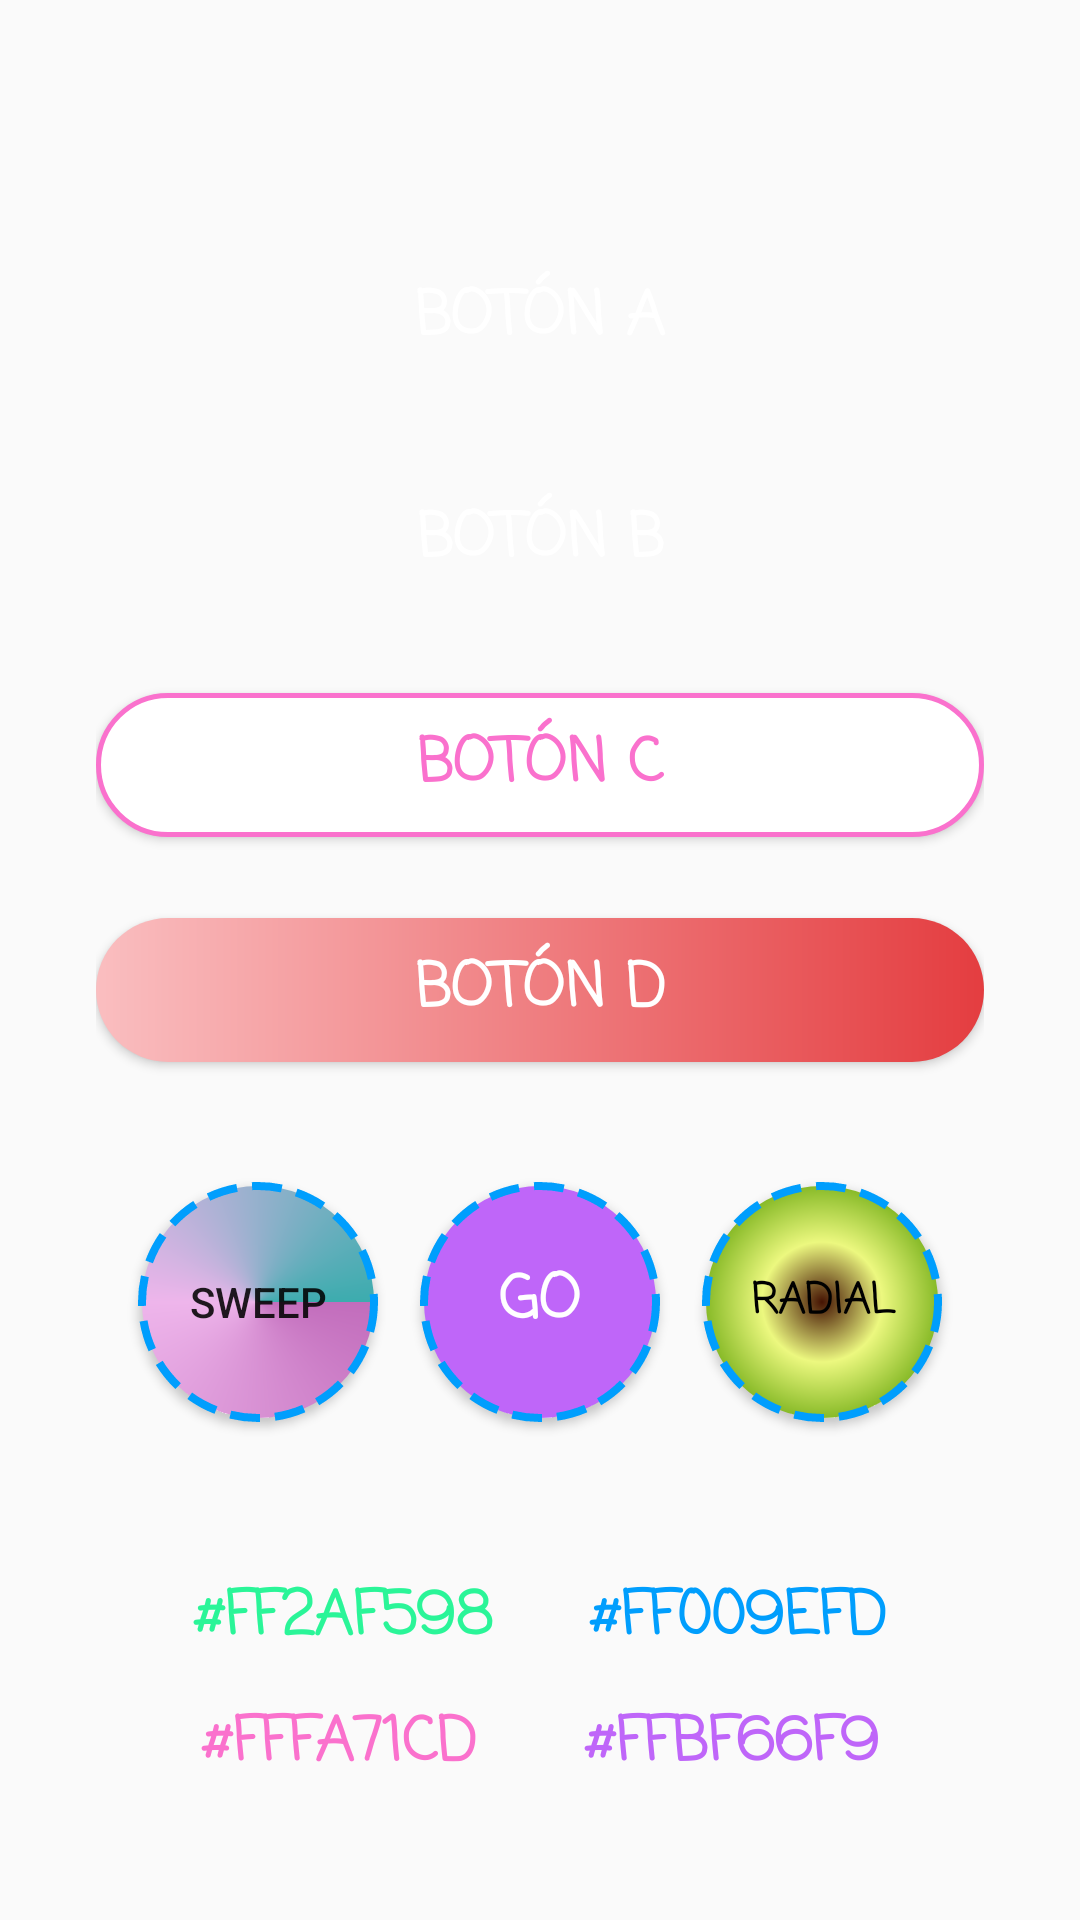

Write the Android layout XML for this screen, with the resource values it uses.
<!-- AndroidManifest.xml: application theme Theme.BotonesCanva -->
<!-- res/layout/fragment_botones.xml -->
<?xml version="1.0" encoding="utf-8"?>
<androidx.constraintlayout.widget.ConstraintLayout xmlns:android="http://schemas.android.com/apk/res/android"
    xmlns:app="http://schemas.android.com/apk/res-auto"
    xmlns:tools="http://schemas.android.com/tools"
    android:layout_width="match_parent"
    android:layout_height="match_parent"
    android:padding="32dp"
    tools:context=".Fragments.Botones">

    <Button
        android:id="@+id/btnA"
        android:layout_width="0dp"
        android:layout_height="wrap_content"
        android:layout_marginTop="50dp"
        android:background="@drawable/primerboton"
        android:fontFamily="casual"
        android:text="@string/btnA"
        android:textColor="@color/white"
        android:textSize="20sp"
        android:textStyle="bold"
        app:layout_constraintBottom_toTopOf="@+id/btnB"
        app:layout_constraintEnd_toEndOf="parent"
        app:layout_constraintStart_toStartOf="parent"
        app:layout_constraintTop_toTopOf="parent" />

    <Button
        android:id="@+id/btnB"
        android:layout_width="0dp"
        android:layout_height="wrap_content"
        android:layout_marginTop="26dp"
        android:background="@drawable/segundoboton"
        android:fontFamily="casual"
        android:text="@string/btnB"
        android:textColor="@color/white"
        android:textSize="20sp"
        android:textStyle="bold"
        app:layout_constraintBottom_toTopOf="@+id/btnC"
        app:layout_constraintEnd_toEndOf="parent"
        app:layout_constraintStart_toStartOf="parent"
        app:layout_constraintTop_toBottomOf="@+id/btnA" />

    <Button
        android:id="@+id/btnC"
        android:layout_width="0dp"
        android:layout_height="wrap_content"
        android:layout_marginTop="27dp"
        android:background="@drawable/tercerboton"
        android:fontFamily="casual"
        android:text="@string/btnC"
        android:textColor="@color/pink"
        android:textSize="20sp"
        android:textStyle="bold"
        app:layout_constraintBottom_toTopOf="@+id/btnD"
        app:layout_constraintEnd_toEndOf="parent"
        app:layout_constraintHorizontal_bias="0.501"
        app:layout_constraintStart_toStartOf="parent"
        app:layout_constraintTop_toBottomOf="@+id/btnB" />

    <Button
        android:id="@+id/btnD"
        android:layout_width="0dp"
        android:layout_height="wrap_content"
        android:layout_marginTop="27dp"
        android:background="@drawable/cuartoboton"
        android:fontFamily="casual"
        android:text="@string/btnD"
        android:textColor="@color/white"
        android:textSize="20sp"
        android:textStyle="bold"
        app:layout_constraintEnd_toEndOf="parent"
        app:layout_constraintStart_toStartOf="parent"
        app:layout_constraintTop_toBottomOf="@+id/btnC" />

    <Button
        android:id="@+id/btnGo"
        android:layout_width="80dp"
        android:layout_height="80dp"
        android:layout_marginTop="40dp"
        android:background="@drawable/quintoboton"
        android:fontFamily="casual"
        android:text="@string/btnGO"
        android:textColor="@color/white"
        android:textSize="20sp"
        android:textStyle="bold"
        app:layout_constraintEnd_toStartOf="@+id/btnGradient"
        app:layout_constraintHorizontal_bias="0.5"
        app:layout_constraintStart_toEndOf="@+id/btnSweep"
        app:layout_constraintTop_toBottomOf="@+id/btnD" />

    <TextView
        android:id="@+id/tvGreen"
        android:layout_width="wrap_content"
        android:layout_height="wrap_content"
        android:layout_marginTop="50dp"
        android:fontFamily="casual"
        android:text="@string/green"
        android:textColor="@color/green"
        android:textSize="20sp"
        android:textStyle="bold"
        app:layout_constraintEnd_toStartOf="@+id/textView2"
        app:layout_constraintHorizontal_bias="0.5"
        app:layout_constraintHorizontal_chainStyle="spread"
        app:layout_constraintStart_toStartOf="parent"
        app:layout_constraintTop_toBottomOf="@+id/btnGo" />

    <TextView
        android:id="@+id/textView2"
        android:layout_width="wrap_content"
        android:layout_height="wrap_content"
        android:layout_marginTop="50dp"
        android:fontFamily="casual"
        android:text="@string/blue"
        android:textColor="@color/blue"
        android:textSize="20sp"
        android:textStyle="bold"
        app:layout_constraintEnd_toEndOf="parent"
        app:layout_constraintHorizontal_bias="0.5"
        app:layout_constraintStart_toEndOf="@+id/tvGreen"
        app:layout_constraintTop_toBottomOf="@+id/btnGo" />

    <TextView
        android:id="@+id/textView3"
        android:layout_width="wrap_content"
        android:layout_height="wrap_content"
        android:fontFamily="casual"
        android:text="@string/pink"
        android:textColor="@color/pink"
        android:textSize="20sp"
        android:textStyle="bold"
        app:layout_constraintBottom_toBottomOf="parent"
        app:layout_constraintEnd_toStartOf="@+id/textView4"
        app:layout_constraintHorizontal_bias="0.5"
        app:layout_constraintStart_toStartOf="parent"
        app:layout_constraintTop_toBottomOf="@+id/tvGreen" />

    <TextView
        android:id="@+id/textView4"
        android:layout_width="wrap_content"
        android:layout_height="wrap_content"
        android:fontFamily="casual"
        android:text="@string/purple"
        android:textColor="@color/purple"
        android:textSize="20sp"
        android:textStyle="bold"
        app:layout_constraintBottom_toBottomOf="parent"
        app:layout_constraintEnd_toEndOf="parent"
        app:layout_constraintHorizontal_bias="0.5"
        app:layout_constraintStart_toEndOf="@+id/textView3"
        app:layout_constraintTop_toBottomOf="@+id/textView2" />

    <Button
        android:id="@+id/btnGradient"
        android:layout_width="80dp"
        android:layout_height="80dp"
        android:layout_marginTop="40dp"
        android:background="@drawable/sextoboton"
        android:fontFamily="casual"
        android:text="@string/btnGradientRadial"
        android:textColor="@color/black"
        android:textStyle="bold"
        app:layout_constraintEnd_toEndOf="parent"
        app:layout_constraintHorizontal_bias="0.5"
        app:layout_constraintStart_toEndOf="@+id/btnGo"
        app:layout_constraintTop_toBottomOf="@+id/btnD" />

    <Button
        android:id="@+id/btnSweep"
        android:layout_width="80dp"
        android:layout_height="80dp"
        android:layout_marginTop="40dp"
        android:background="@drawable/btn_sweep"
        android:text="@string/btnGradientSweep"
        app:layout_constraintEnd_toStartOf="@+id/btnGo"
        app:layout_constraintHorizontal_bias="0.5"
        app:layout_constraintStart_toStartOf="parent"
        app:layout_constraintTop_toBottomOf="@+id/btnD" />

</androidx.constraintlayout.widget.ConstraintLayout>
<!-- resources referenced by this layout -->
<resources>
  <color name="black">#FF000000</color>
  <color name="blue">#FF009EFD</color>
  <color name="green">#FF2AF598</color>
  <color name="pink">#FFFA71CD</color>
  <color name="purple">#FFBF66F9</color>
  <color name="white">#FFFFFFFF</color>
  <!-- drawable btn_sweep (drawable) -->
  <?xml version="1.0" encoding="utf-8"?>
  <shape xmlns:android="http://schemas.android.com/apk/res/android"
      android:shape="oval">
  
  
      <stroke android:color="@color/blue"
          android:width="2.5dp"
          android:dashGap="5dp"
          android:dashWidth="10dp"/>
  
      <gradient android:startColor="#C26DBC"
          android:centerColor="#EEB5EB"
          android:endColor="#3CACAE"
          android:type="sweep"
          android:gradientRadius="120"
          android:angle="45"/>
  
  
  </shape>
  <!-- drawable cuartoboton (drawable) -->
  <?xml version="1.0" encoding="utf-8"?>
  <shape xmlns:android="http://schemas.android.com/apk/res/android"
      android:shape="rectangle">
  
      <solid android:color="@color/blue"/>
      <corners android:radius="100dp"/>
  
      <gradient android:startColor="#FABEC0"
          android:endColor="#E43D40"
          android:type="linear"/>
  
  </shape>
  <!-- drawable quintoboton (drawable) -->
  <?xml version="1.0" encoding="utf-8"?>
  <shape xmlns:android="http://schemas.android.com/apk/res/android"
      android:shape="oval">
  
      <solid android:color="@color/purple" />
      <stroke android:color="@color/blue"
          android:width="2.5dp"
          android:dashGap="5dp"
          android:dashWidth="10dp"/>
  
  
  
  </shape>
  <!-- drawable sextoboton (drawable) -->
  <?xml version="1.0" encoding="utf-8"?>
  <shape xmlns:android="http://schemas.android.com/apk/res/android"
      android:shape="oval">
  
  
      <stroke android:color="@color/blue"
          android:width="2.5dp"
          android:dashGap="5dp"
          android:dashWidth="10dp"/>
  
      <gradient android:startColor="#451303"
          android:centerColor="#ECF87F"
          android:endColor="#81B622"
          android:type="radial"
          android:gradientRadius="120"
          android:angle="45"/>
  
  
  </shape>
  <!-- drawable tercerboton (drawable) -->
  <?xml version="1.0" encoding="utf-8"?>
  <shape xmlns:android="http://schemas.android.com/apk/res/android"
      android:shape="rectangle">
  
      <solid android:color="@color/white"/>
      <corners android:radius="30dp"/>
  
      <stroke android:color="@color/pink"
          android:width="1.5dp"/>
  </shape>
  <string name="blue">#FF009EFD</string>
  <string name="btnA">Botón A</string>
  <string name="btnB">Botón B</string>
  <string name="btnC">Botón C</string>
  <string name="btnD">Botón D</string>
  <string name="btnGO">GO</string>
  <string name="btnGradientRadial">RADIAL</string>
  <string name="btnGradientSweep">SWEEP</string>
  <string name="green">#FF2AF598</string>
  <string name="pink">#FFFA71CD</string>
  <string name="purple">#FFBF66F9</string>
  <style name="Theme.BotonesCanva" parent="Theme.AppCompat.Light.DarkActionBar">
          
          <item name="colorPrimary">@color/purple_500</item>
          <item name="colorPrimaryVariant">@color/purple_700</item>
          <item name="colorOnPrimary">@color/white</item>
          
          <item name="colorSecondary">@color/teal_200</item>
          <item name="colorSecondaryVariant">@color/teal_700</item>
          <item name="colorOnSecondary">@color/black</item>
          
          <item name="android:statusBarColor" tools:targetApi="l">?attr/colorPrimaryVariant</item>
          
      </style>
  <color name="purple_500">#FF6200EE</color>
  <color name="purple_700">#FF3700B3</color>
  <color name="teal_200">#FF03DAC5</color>
  <color name="teal_700">#FF018786</color>
</resources>
